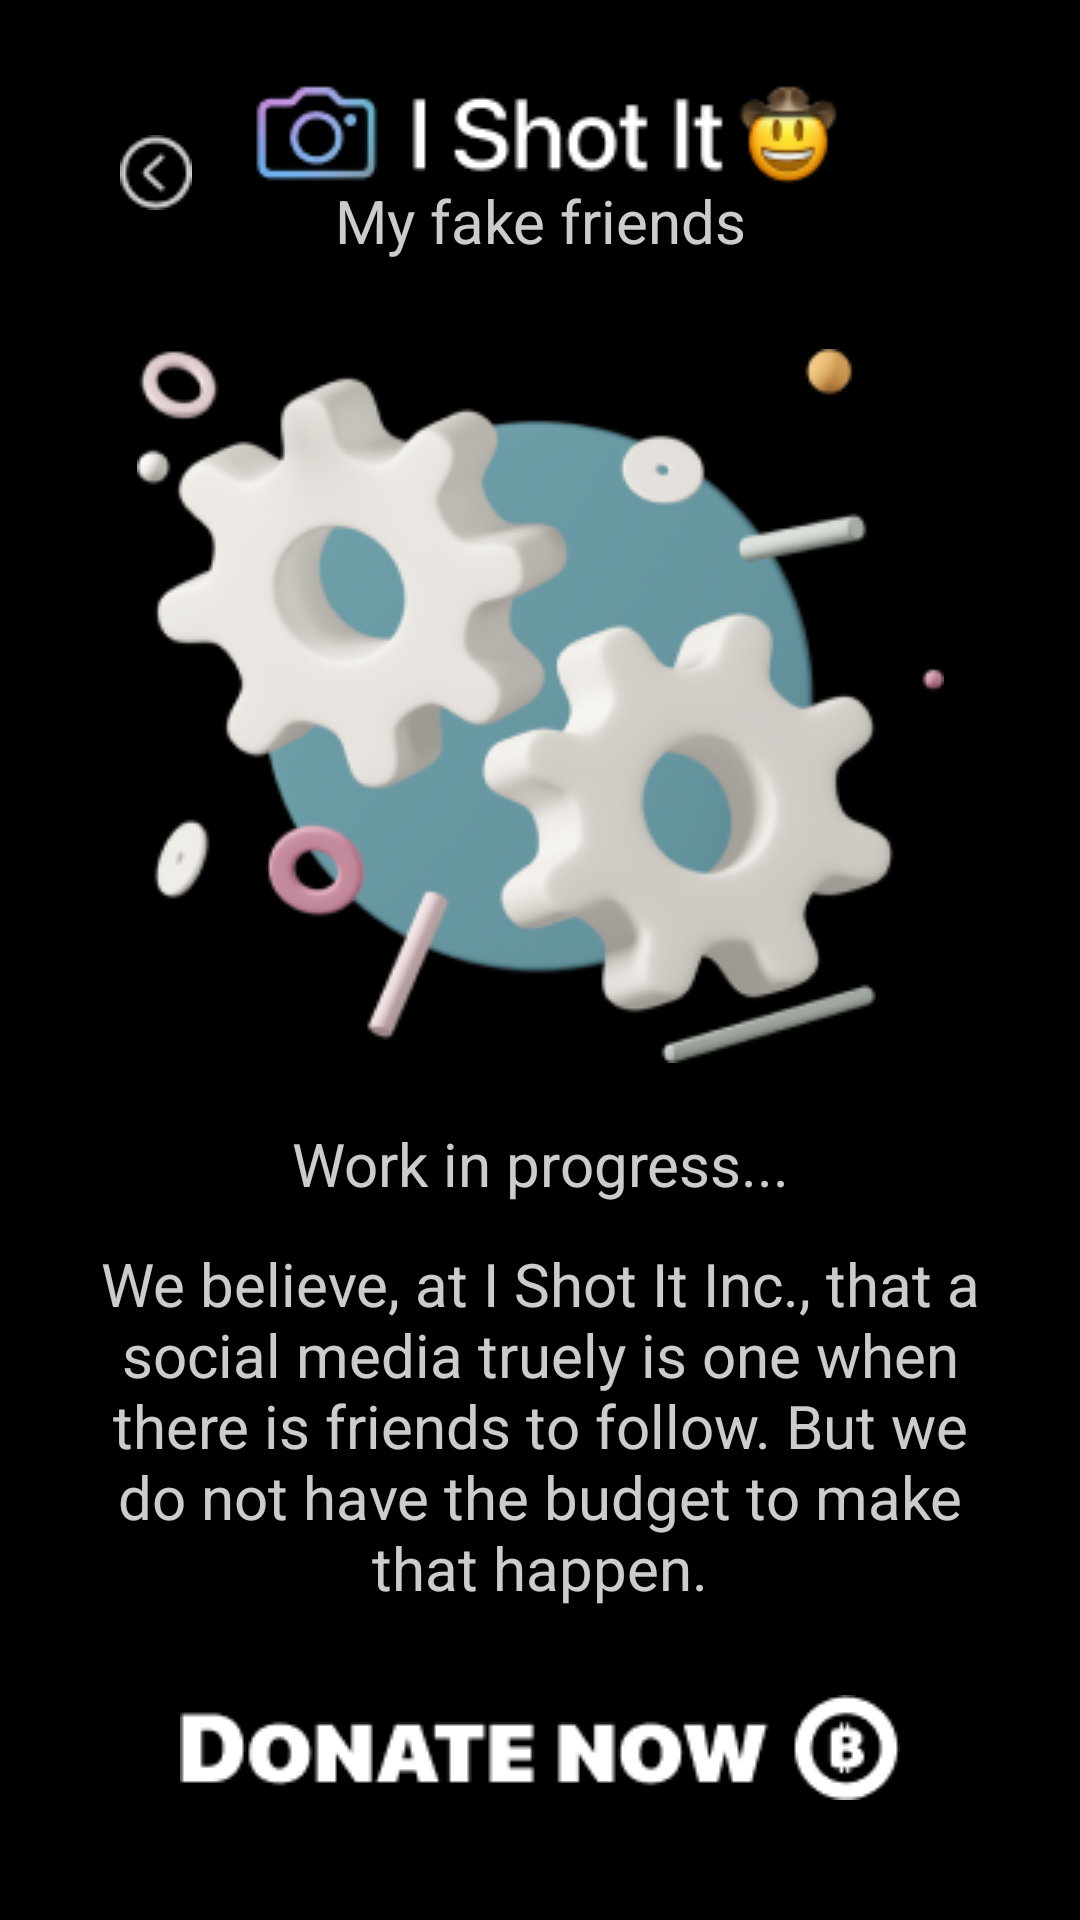

The Android layout XML behind this screen, and the referenced resources:
<!-- AndroidManifest.xml: application theme Theme.IShotIt -->
<!-- res/layout/activity_friends.xml -->
<?xml version="1.0" encoding="utf-8"?>
<androidx.constraintlayout.widget.ConstraintLayout xmlns:android="http://schemas.android.com/apk/res/android"
    xmlns:app="http://schemas.android.com/apk/res-auto"
    xmlns:tools="http://schemas.android.com/tools"
    android:id="@+id/main"
    android:layout_width="match_parent"
    android:layout_height="match_parent"
    android:background="#000000"
    tools:context=".Friends">

    <ImageView
        android:id="@+id/onboarding_logo"
        android:layout_width="wrap_content"
        android:layout_height="wrap_content"
        android:layout_marginTop="10dp"
        android:background="@drawable/logo_text"
        android:contentDescription="@string/app_name"
        app:layout_constraintEnd_toEndOf="parent"
        app:layout_constraintStart_toStartOf="parent"
        app:layout_constraintTop_toTopOf="parent"
        />

    <TextView
        android:id="@+id/friends_title"
        android:layout_width="match_parent"
        android:layout_height="wrap_content"
        android:gravity="center"
        android:text="@string/my_fake_friends"
        android:textAppearance="@style/camera_instructions"
        app:layout_constraintEnd_toEndOf="parent"
        app:layout_constraintStart_toStartOf="parent"
        app:layout_constraintTop_toTopOf="parent"
        android:layout_marginTop="60dp"
        />

    <ImageView
        android:layout_width="wrap_content"
        android:layout_height="wrap_content"
        android:layout_marginTop="45dp"
        android:layout_marginStart="40dp"
        app:layout_constraintStart_toStartOf="parent"
        app:layout_constraintTop_toTopOf="parent"
        android:src="@drawable/back"
        android:contentDescription="@string/back"
        />

    <androidx.constraintlayout.widget.ConstraintLayout
        android:layout_width="match_parent"
        android:layout_height="wrap_content"
        app:layout_constraintTop_toBottomOf="@+id/friends_title"
        app:layout_constraintBottom_toTopOf="@+id/donate_now"
        app:layout_constraintStart_toStartOf="parent"
        app:layout_constraintEnd_toEndOf="parent"
        android:layout_marginTop="40dp"
        android:layout_marginBottom="40dp"
        android:layout_marginHorizontal="30dp"
        >

        <ImageView
            android:id="@+id/in_dev"
            android:layout_width="wrap_content"
            android:layout_height="wrap_content"
            android:src="@drawable/in_dev"
            android:contentDescription="@string/work_in_progress_illustration"
            app:layout_constraintTop_toTopOf="parent"
            app:layout_constraintStart_toStartOf="parent"
            app:layout_constraintEnd_toEndOf="parent"
            />

        <TextView
            android:text="@string/work_in_progress"
            android:layout_width="wrap_content"
            android:layout_height="wrap_content"
            android:textAppearance="@style/camera_instructions"
            android:layout_marginTop="20dp"
            app:layout_constraintTop_toBottomOf="@+id/in_dev"
            app:layout_constraintStart_toStartOf="parent"
            app:layout_constraintEnd_toEndOf="parent"/>

        <TextView
            android:id="@+id/we_believe_at"
            android:layout_width="wrap_content"
            android:layout_height="wrap_content"
            android:text="@string/we_believe_at"
            android:textAppearance="@style/camera_instructions"
            android:layout_marginTop="60dp"
            app:layout_constraintTop_toBottomOf="@+id/in_dev"
            android:gravity="center"/>


    </androidx.constraintlayout.widget.ConstraintLayout>

    <ImageButton
        android:id="@+id/donate_now"
        android:layout_width="wrap_content"
        android:layout_height="wrap_content"
        android:background="@drawable/donate_now"
        app:layout_constraintBottom_toBottomOf="parent"
        app:layout_constraintEnd_toEndOf="parent"
        app:layout_constraintStart_toStartOf="parent"
        android:layout_marginBottom="40dp"
        />



</androidx.constraintlayout.widget.ConstraintLayout>
<!-- resources referenced by this layout -->
<resources>
  <!-- drawable back: png bitmap (drawable, 575 bytes) -->
  <!-- drawable donate_now: png bitmap (drawable, 2452 bytes) -->
  <!-- drawable in_dev: png bitmap (drawable, 51191 bytes) -->
  <!-- drawable logo_text: png bitmap (drawable, 6145 bytes) -->
  <string name="app_name">I Shot It</string>
  <string name="back">Back</string>
  <string name="my_fake_friends">My fake friends</string>
  <string name="we_believe_at">We believe, at I Shot It Inc., that a social media truely is one when there is friends to follow. But we do not have the budget to make that happen.</string>
  <string name="work_in_progress">Work in progress...</string>
  <string name="work_in_progress_illustration">Work in progress illustration</string>
  <style name="camera_instructions">
          <item name="android:textSize">20sp</item>
          <item name="android:textColor">#CCFFFFFF</item>
      </style>
  <style name="Theme.IShotIt" parent="Base.Theme.IShotIt" />
  <style name="Base.Theme.IShotIt" parent="Theme.Material3.DayNight.NoActionBar">
          
          
      </style>
</resources>
